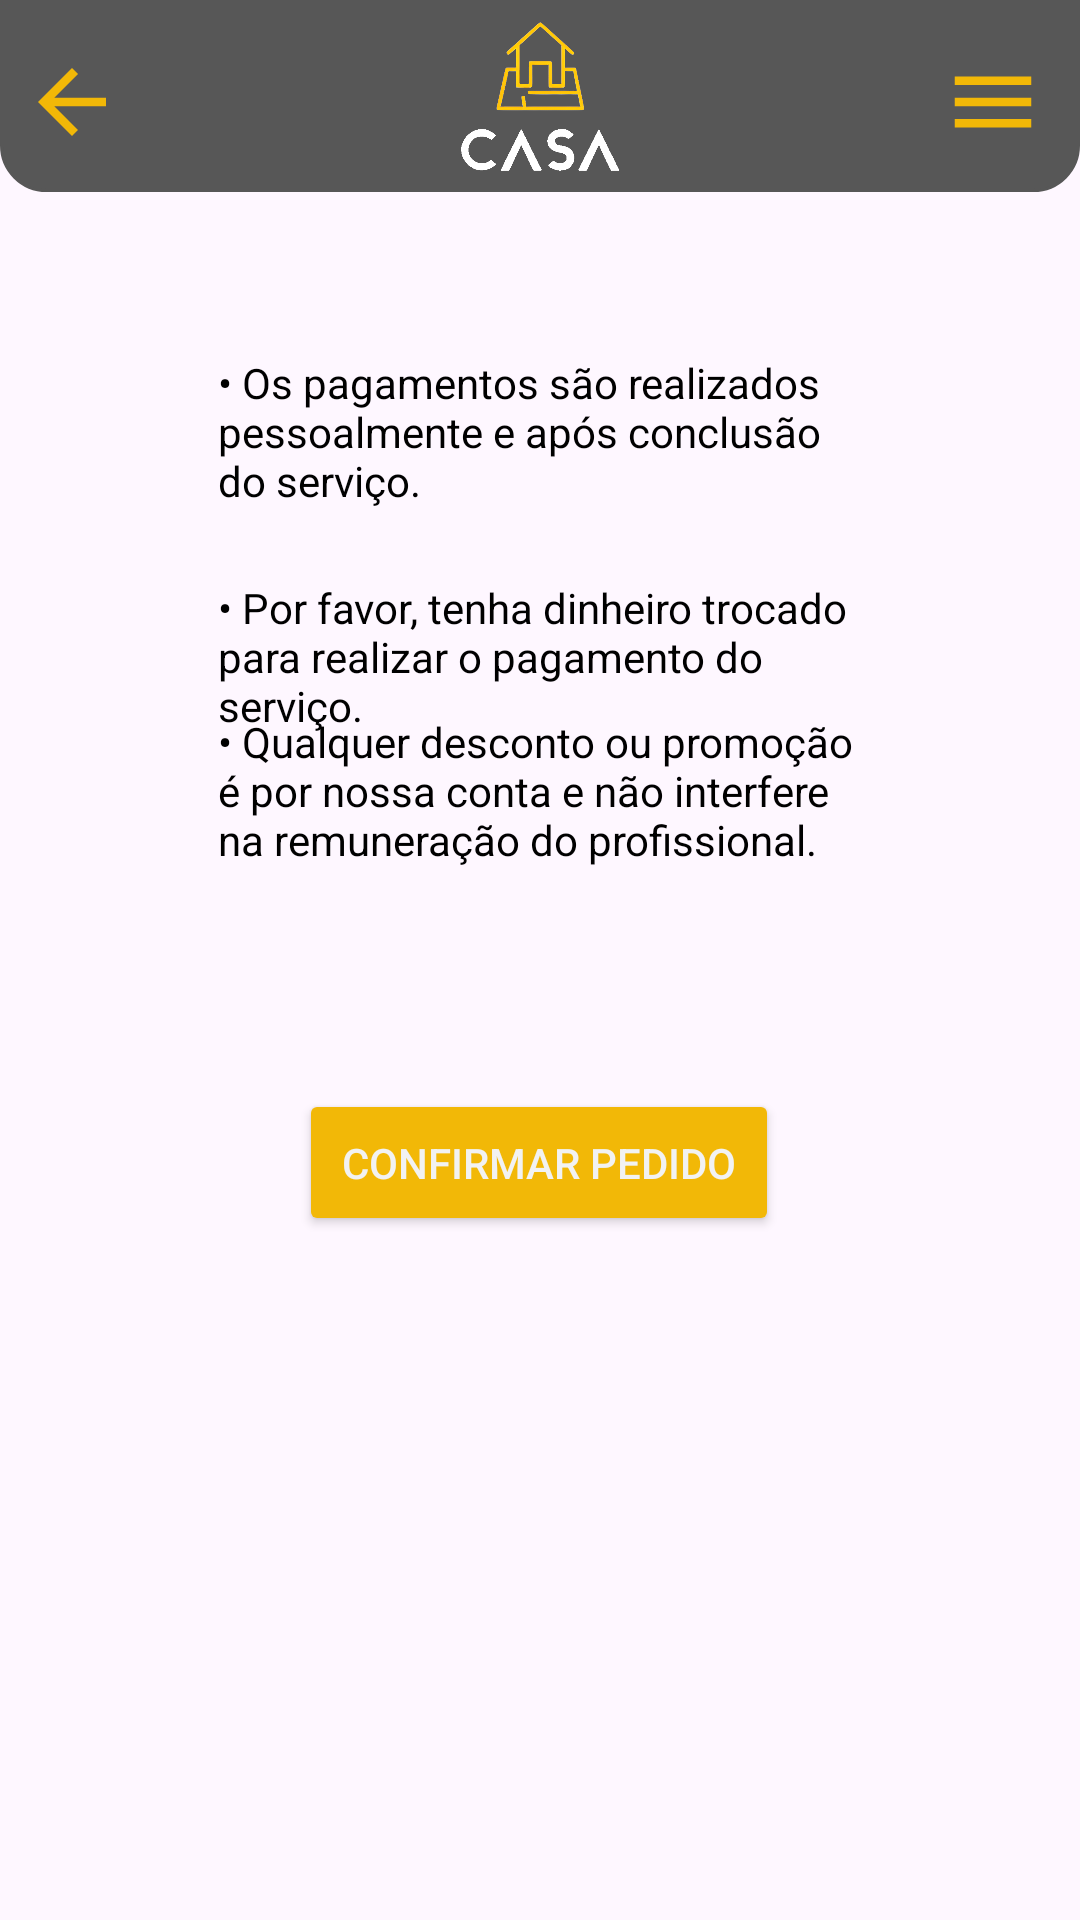

This screen was rendered from an Android layout file. Write that file and the resources it references.
<!-- AndroidManifest.xml: application theme Theme.CasaEmOrdem -->
<!-- res/layout/activity_forma_pagamento.xml -->
<?xml version="1.0" encoding="utf-8"?>
<androidx.constraintlayout.widget.ConstraintLayout xmlns:android="http://schemas.android.com/apk/res/android"
    xmlns:app="http://schemas.android.com/apk/res-auto"
    xmlns:tools="http://schemas.android.com/tools"
    android:id="@+id/main"
    android:layout_width="match_parent"
    android:layout_height="match_parent"
    tools:context=".FormaPagamentoActivity">

    <include
        android:id="@+id/include"
        layout="@layout/toolbar"
        android:layout_width="match_parent"
        android:layout_height="wrap_content" />

    <TextView
        android:id="@+id/txtFormasPagamento"
        android:layout_width="wrap_content"
        android:layout_height="wrap_content"
        android:layout_marginTop="99dp"
        android:layout_marginBottom="772dp"
        android:text="Formas de pagamento"
        android:textColor="#000000"
        android:textSize="20sp"
        app:layout_constraintBottom_toBottomOf="parent"
        app:layout_constraintEnd_toEndOf="parent"
        app:layout_constraintHorizontal_bias="0.498"
        app:layout_constraintStart_toStartOf="parent"
        app:layout_constraintTop_toTopOf="parent" />

    <androidx.constraintlayout.widget.ConstraintLayout
        android:id="@+id/constraintLayout"
        android:layout_width="220dp"
        android:layout_height="83dp"
        android:layout_marginTop="22dp"
        android:layout_marginBottom="663dp"
        app:layout_constraintBottom_toBottomOf="parent"
        app:layout_constraintEnd_toEndOf="parent"
        app:layout_constraintHorizontal_bias="0.494"
        app:layout_constraintStart_toStartOf="parent"
        app:layout_constraintTop_toBottomOf="@+id/txtFormasPagamento"
        app:layout_constraintVertical_bias="0.0">


        <androidx.cardview.widget.CardView
            android:id="@+id/cardView2"
            android:layout_width="80dp"
            android:layout_height="60dp"
            android:layout_margin="16dp"
            android:layout_marginTop="7dp"
            android:layout_marginEnd="64dp"
            android:layout_marginBottom="12dp"
            app:cardBackgroundColor="@color/cor_dos_icones"
            app:cardCornerRadius="8dp"
            app:cardElevation="4dp"
            app:layout_constraintBottom_toBottomOf="parent"
            app:layout_constraintEnd_toStartOf="@+id/cardView3"
            app:layout_constraintStart_toStartOf="parent"
            app:layout_constraintTop_toTopOf="parent">

            <androidx.constraintlayout.widget.ConstraintLayout
                android:layout_width="match_parent"
                android:layout_height="match_parent">

                <TextView
                    android:id="@+id/textView"
                    android:layout_width="wrap_content"
                    android:layout_height="wrap_content"
                    android:text="Pix"
                    android:textColor="@color/black"
                    app:layout_constraintBottom_toBottomOf="parent"
                    app:layout_constraintEnd_toEndOf="parent"
                    app:layout_constraintHorizontal_bias="0.5"
                    app:layout_constraintStart_toStartOf="parent"
                    app:layout_constraintTop_toTopOf="parent"
                    app:layout_constraintVertical_bias="0.5" />
            </androidx.constraintlayout.widget.ConstraintLayout>


        </androidx.cardview.widget.CardView>

        <androidx.cardview.widget.CardView
            android:id="@+id/cardView3"
            android:layout_width="80dp"
            android:layout_height="60dp"
            android:layout_margin="16dp"
            android:layout_marginStart="70dp"
            android:layout_marginTop="11dp"
            android:layout_marginEnd="76dp"
            android:layout_marginBottom="7dp"
            app:cardBackgroundColor="@color/cor_dos_icones"
            app:cardCornerRadius="8dp"
            app:cardElevation="4dp"
            app:layout_constraintBottom_toBottomOf="parent"
            app:layout_constraintEnd_toEndOf="parent"
            app:layout_constraintStart_toEndOf="@+id/cardView2"
            app:layout_constraintTop_toTopOf="parent">


            <androidx.constraintlayout.widget.ConstraintLayout
                android:layout_width="80dp"
                android:layout_height="match_parent"
                app:layout_constraintEnd_toEndOf="parent"
                app:layout_constraintHorizontal_bias="0.5"
                app:layout_constraintStart_toStartOf="parent"
                tools:layout_editor_absoluteX="190dp"
                tools:layout_editor_absoluteY="12dp">

                <TextView
                    android:id="@+id/textView2"
                    android:layout_width="wrap_content"
                    android:layout_height="wrap_content"
                    android:text="Dinheiro"
                    android:textColor="@color/black"
                    app:layout_constraintBottom_toBottomOf="parent"
                    app:layout_constraintEnd_toEndOf="parent"
                    app:layout_constraintHorizontal_bias="0.5"
                    app:layout_constraintStart_toStartOf="parent"
                    app:layout_constraintTop_toTopOf="parent"
                    app:layout_constraintVertical_bias="0.5" />


            </androidx.constraintlayout.widget.ConstraintLayout>
        </androidx.cardview.widget.CardView>
    </androidx.constraintlayout.widget.ConstraintLayout>



    <TextView
        android:id="@+id/txtOrientacao"
        android:layout_width="wrap_content"
        android:layout_height="wrap_content"
        android:layout_marginTop="172dp"
        android:layout_marginBottom="604dp"
        android:fontFamily="@font/lato_bold"
        android:text="Orientações para o pagamento"
        android:textColor="#000000"
        android:textSize="16sp"
        app:layout_constraintBottom_toBottomOf="parent"
        app:layout_constraintEnd_toEndOf="parent"
        app:layout_constraintHorizontal_bias="0.498"
        app:layout_constraintStart_toStartOf="parent"
        app:layout_constraintTop_toTopOf="@+id/txtFormasPagamento" />

    <TextView
        android:id="@+id/textView5"
        android:layout_width="215dp"
        android:layout_height="55dp"
        android:layout_marginTop="25dp"
        android:layout_marginBottom="20dp"
        android:text="• Os pagamentos são realizados pessoalmente e após conclusão do serviço."
        android:textAlignment="textStart"
        android:textAllCaps="false"
        android:textColor="#000000"
        app:layout_constraintBottom_toTopOf="@+id/textView6"
        app:layout_constraintEnd_toEndOf="parent"
        app:layout_constraintHorizontal_bias="0.5"
        app:layout_constraintStart_toStartOf="parent"
        app:layout_constraintTop_toBottomOf="@+id/txtOrientacao" />

    <TextView
        android:id="@+id/textView6"
        android:layout_width="215dp"
        android:layout_height="55dp"
        android:layout_marginTop="20dp"
        android:text="• Por favor, tenha dinheiro trocado para realizar o pagamento do serviço."
        android:textAlignment="textStart"
        android:textColor="#000000"
        app:layout_constraintEnd_toEndOf="parent"
        app:layout_constraintHorizontal_bias="0.5"
        app:layout_constraintStart_toStartOf="parent"
        app:layout_constraintTop_toBottomOf="@+id/textView5" />

    <TextView
        android:id="@+id/textView7"
        android:layout_width="215dp"
        android:layout_height="55dp"
        android:layout_marginTop="18dp"
        android:layout_marginBottom="376dp"
        android:text="• Qualquer desconto ou promoção é por nossa conta e não interfere na remuneração do profissional."
        android:textColor="#000000"
        app:layout_constraintBottom_toBottomOf="parent"
        app:layout_constraintEnd_toEndOf="parent"
        app:layout_constraintHorizontal_bias="0.5"
        app:layout_constraintStart_toStartOf="parent"
        app:layout_constraintTop_toBottomOf="@+id/textView6" />

    <Button
        android:id="@+id/idAvancar"
        android:layout_width="160dp"
        android:layout_height="49dp"
        android:layout_marginBottom="228dp"
        android:backgroundTint="#F2B807"
        android:text="Confirmar pedido"
        android:textColor="#f2f2f2"
        app:layout_constraintBottom_toBottomOf="parent"
        app:layout_constraintEnd_toEndOf="parent"
        app:layout_constraintHorizontal_bias="0.498"
        app:layout_constraintStart_toStartOf="parent" />


</androidx.constraintlayout.widget.ConstraintLayout>
<!-- res/layout/toolbar.xml (included above) -->
<?xml version="1.0" encoding="utf-8"?>
<RelativeLayout xmlns:android="http://schemas.android.com/apk/res/android"
    xmlns:app="http://schemas.android.com/apk/res-auto"
    android:layout_width="match_parent"
    android:layout_height="wrap_content"
    xmlns:tools="http://schemas.android.com/tools"
    android:backgroundTint="@color/cinzaPadrao"
    android:background="@drawable/inferior_arredondada"
    android:padding="7dp"
    tools:context=".backToolbar">

    <ImageView
        android:id="@+id/icone_voltar"
        android:layout_width="wrap_content"
        android:layout_height="wrap_content"
        android:layout_marginTop="10dp"
        android:src="@drawable/baseline_arrow_back_24"
        android:onClick="RetornarPaginaInicial"/>

    <ImageView
        android:id="@+id/icone_logo"
        android:layout_width="70dp"
        android:layout_height="50dp"
        android:layout_centerHorizontal="true"
        app:srcCompat="@drawable/casa_em_ordem_logo_photoroom_branco_superior"
        android:onClick="RetornarPaginaInicial"/>

    <ImageView
        android:id="@+id/icone_menu"
        android:layout_width="wrap_content"
        android:layout_height="wrap_content"
        android:layout_alignParentEnd="true"
        android:layout_marginTop="10dp"
        android:layout_marginEnd="5dp"
        android:src="@drawable/baseline_menu_24" />


</RelativeLayout>
<!-- resources referenced by this layout -->
<resources>
  <color name="black">#FF000000</color>
  <color name="cinzaPadrao">#575757</color>
  <!-- drawable baseline_arrow_back_24 (drawable) -->
  <vector xmlns:android="http://schemas.android.com/apk/res/android" android:autoMirrored="true" android:height="34dp" android:tint="#F2B807" android:viewportHeight="24" android:viewportWidth="24" android:width="34dp">
        
      <path android:fillColor="@android:color/white" android:pathData="M20,11H7.83l5.59,-5.59L12,4l-8,8 8,8 1.41,-1.41L7.83,13H20v-2z"/>
      
  </vector>
  <!-- drawable baseline_menu_24 (drawable) -->
  <vector xmlns:android="http://schemas.android.com/apk/res/android" android:height="34dp" android:tint="#F2B807" android:viewportHeight="24" android:viewportWidth="24" android:width="34dp">
        
      <path android:fillColor="@android:color/white" android:pathData="M3,18h18v-2L3,16v2zM3,13h18v-2L3,11v2zM3,6v2h18L21,6L3,6z"/>
      
  </vector>
  <!-- drawable casa_em_ordem_logo_photoroom_branco_superior: png bitmap (drawable, 57701 bytes) -->
  <!-- drawable inferior_arredondada (drawable) -->
  <?xml version="1.0" encoding="utf-8"?>
  <shape xmlns:android="http://schemas.android.com/apk/res/android">
      <solid android:color="#DEDEDE"/>
  
      <corners
          android:topLeftRadius="0dp"
          android:topRightRadius="0dp"
          android:bottomLeftRadius="15dp"
          android:bottomRightRadius="15dp"
          />
  
      <stroke
          android:width="1dp"/>
  </shape>
  <style name="Theme.CasaEmOrdem" parent="Base.Theme.CasaEmOrdem" />
  <style name="Base.Theme.CasaEmOrdem" parent="Theme.Material3.DayNight.NoActionBar">
          <item name="android:statusBarColor">@color/cinzaPadrao</item>
          
          
      </style>
</resources>
